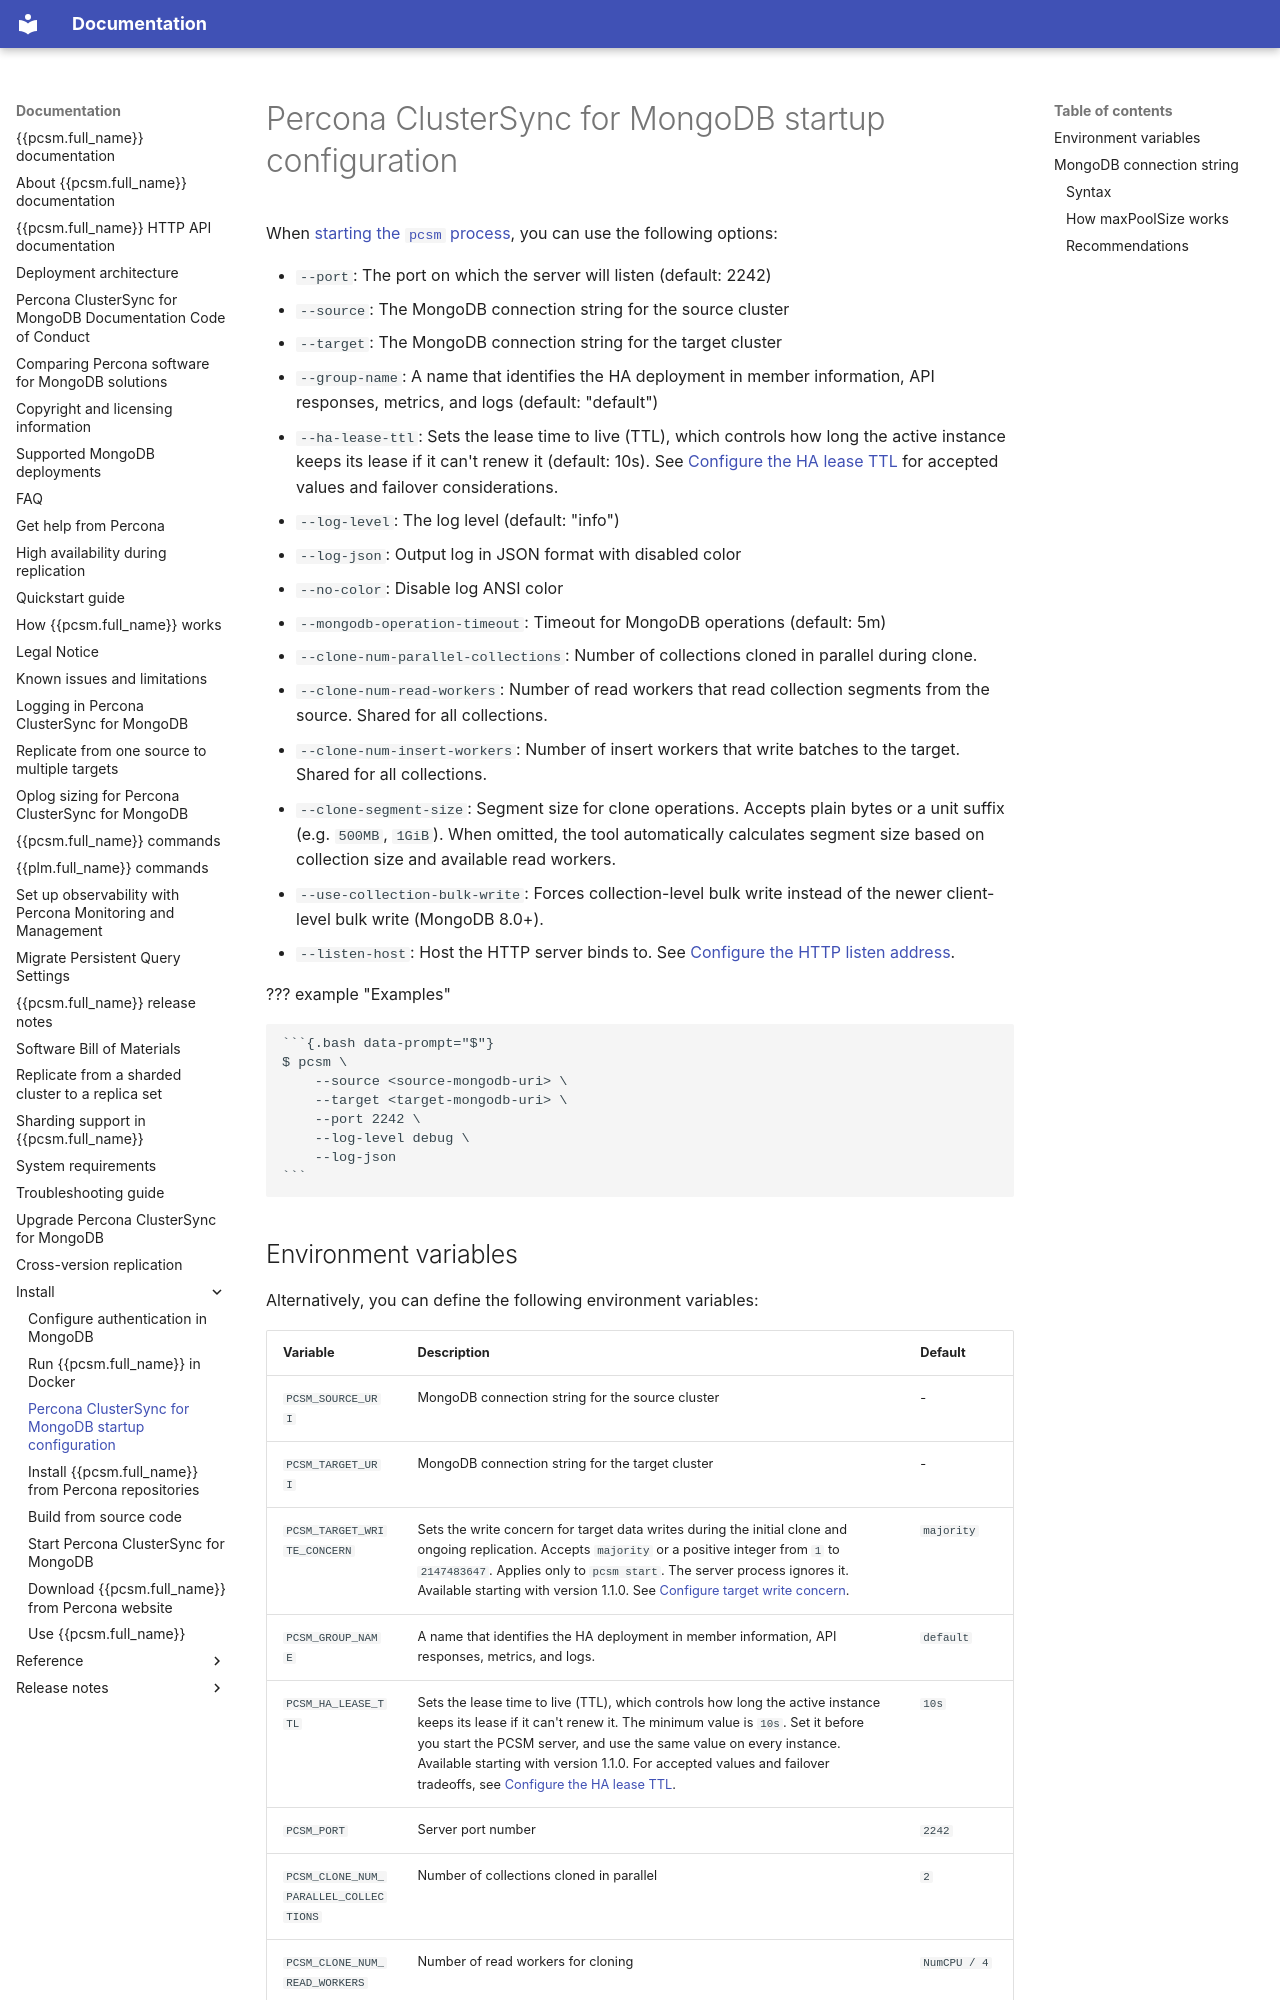

repository: percona/pcsm-docs · page: install/parameters/index.html · generator: mkdocs

# Percona ClusterSync for MongoDB startup configuration

When [starting the `pcsm` process](start-pcsm.md), you can use the following options:

- `--port`: The port on which the server will listen (default: 2242)
- `--source`: The MongoDB connection string for the source cluster
- `--target`: The MongoDB connection string for the target cluster
- `--group-name`: A name that identifies the HA deployment in member information, API responses, metrics, and logs (default: "default")
- `--ha-lease-ttl`: Sets the lease time to live (TTL), which controls how long the active instance keeps its lease if it can't renew it (default: 10s). See [Configure the HA lease TTL](../high-availability.md#configure-the-ha-lease-ttl) for accepted values and failover considerations.
- `--log-level`: The log level (default: "info")
- `--log-json`: Output log in JSON format with disabled color
- `--no-color`: Disable log ANSI color
- `--mongodb-operation-timeout`: Timeout for MongoDB operations (default: 5m)
- `--clone-num-parallel-collections`: Number of collections cloned in parallel during clone.
- `--clone-num-read-workers`: Number of read workers that read collection segments from the source. Shared for all collections.
- `--clone-num-insert-workers`: Number of insert workers that write batches to the target. Shared for all collections.
- `--clone-segment-size`: Segment size for clone operations. Accepts plain bytes or a unit suffix (e.g. `500MB`, `1GiB`). When omitted, the tool automatically calculates segment size based on collection size and available read workers.
- `--use-collection-bulk-write`: Forces collection-level bulk write instead of the newer client-level bulk write (MongoDB 8.0+).
- `--listen-host`: Host the HTTP server binds to. See [Configure the HTTP listen address](../install/start-pcsm.md#configure-the-http-listen-address).

??? example "Examples"

    ```{.bash data-prompt="$"}
    $ pcsm \
        --source <source-mongodb-uri> \
        --target <target-mongodb-uri> \
        --port 2242 \
        --log-level debug \
        --log-json
    ```
